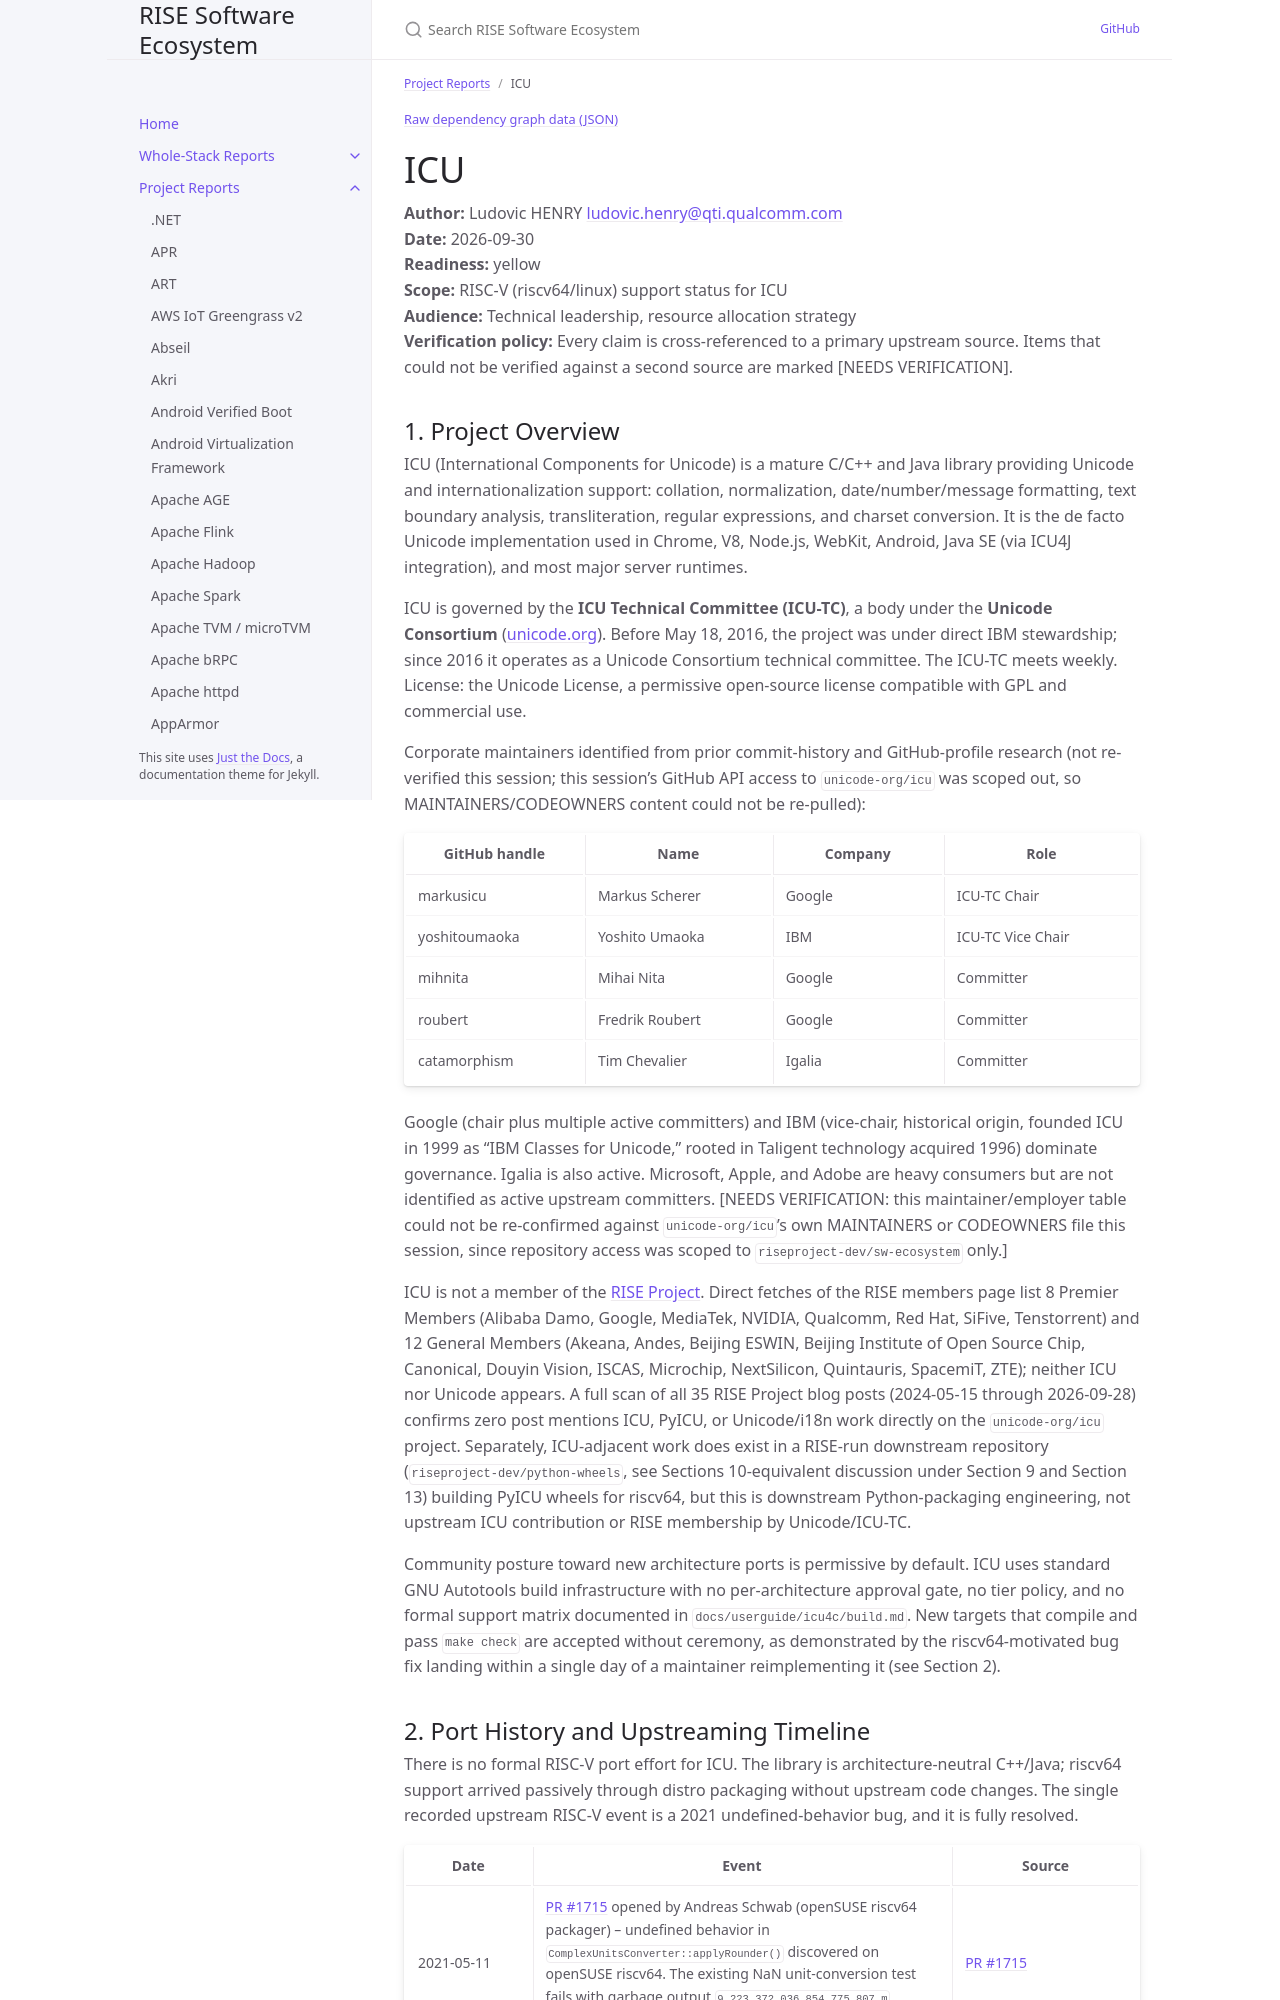

repository: riseproject-dev/sw-ecosystem · page: project-reports/icu.html · generator: jekyll

---
title: ICU
parent: Project Reports
color: yellow
dependencies:
  - name: double-conversion
    relation: runtime-dependency
    criticality: optional
  - name: glibc
    relation: runtime-dependency
    criticality: critical
  - name: GCC
    relation: build-dependency
    criticality: optional
  # It's not critical and it pulls OpenJDK and HarfBuzz in too many dependency graphs
  # - name: HarfBuzz
  #   relation: runtime-dependency
  #   criticality: optional
  # - name: OpenJDK
  #   relation: runtime-dependency
  #   criticality: optional
  # - name: Maven
  #   relation: build-dependency
  #   criticality: optional
  # - name: JMH
  #   relation: test-dependency
  #   criticality: optional
---

{% include dependency-graph.html slug="dependencies" subset="icu" %}

# ICU

**Author:** Ludovic HENRY <ludovic.henry@qti.qualcomm.com><br/>
**Date:** 2026-09-30<br/>
**Readiness:** yellow<br/>
**Scope:** RISC-V (riscv64/linux) support status for ICU<br/>
**Audience:** Technical leadership, resource allocation strategy<br/>
**Verification policy:** Every claim is cross-referenced to a primary upstream source. Items that could not be verified against a second source are marked [NEEDS VERIFICATION].<br/>
